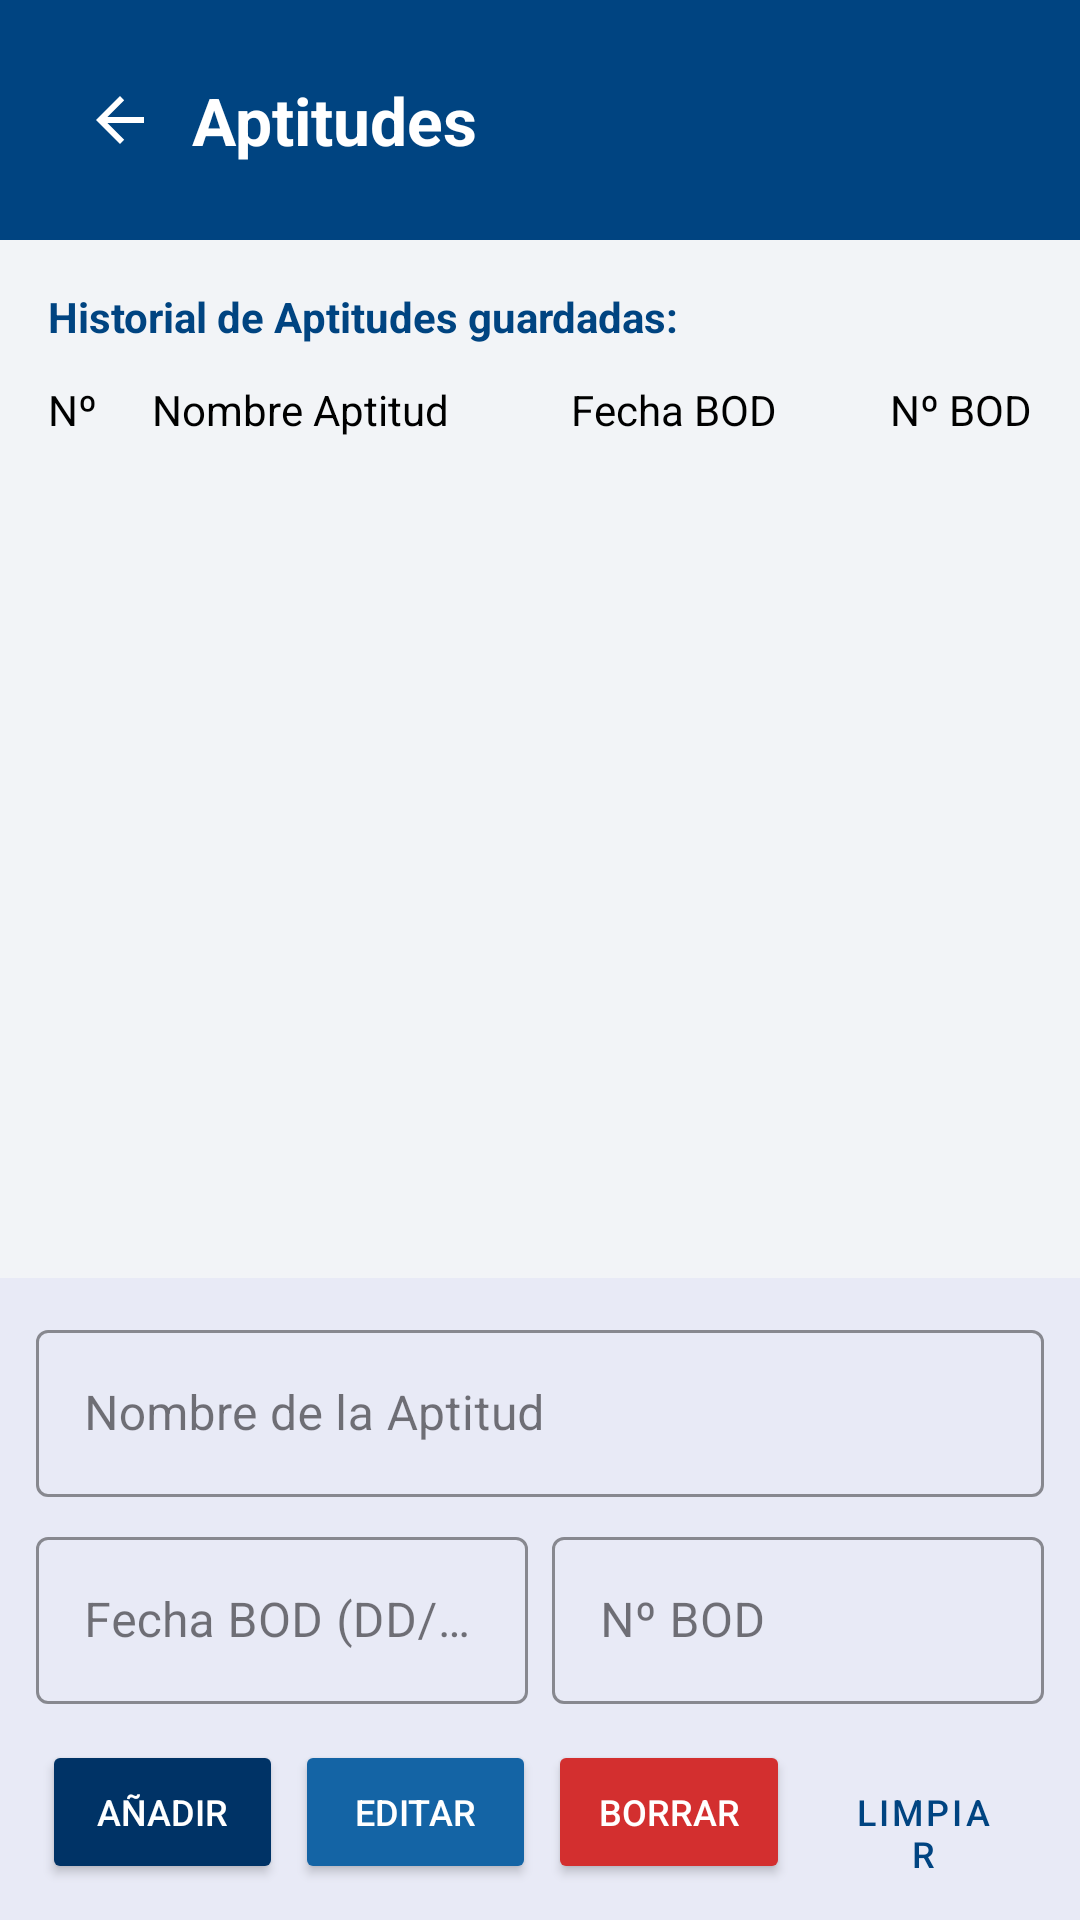

Produce the Android XML layout that renders to this screen, including the resource entries it uses.
<!-- AndroidManifest.xml: application theme Theme.MIEXMI -->
<!-- res/layout/activity_aptitudes.xml -->
<?xml version="1.0" encoding="utf-8"?>
<androidx.constraintlayout.widget.ConstraintLayout
    xmlns:android="http://schemas.android.com/apk/res/android"
    xmlns:app="http://schemas.android.com/apk/res-auto"
    xmlns:tools="http://schemas.android.com/tools"
    android:layout_width="match_parent"
    android:layout_height="match_parent"
    android:background="@color/gris_fondo_abajo">

    <View
        android:id="@+id/viewHeaderAptitudes"
        style="@style/EstiloCabeceraAzul"
        app:layout_constraintEnd_toEndOf="parent"
        app:layout_constraintStart_toStartOf="parent"
        app:layout_constraintTop_toTopOf="parent" />

    <ImageButton
        android:id="@+id/btnVolverAptitudes"
        style="@style/EstiloBotonVolver"
        android:contentDescription="@string/volver"
        android:src="@drawable/abc_ic_ab_back_material"
        app:tint="@color/white"
        app:layout_constraintStart_toStartOf="parent"
        app:layout_constraintTop_toTopOf="parent" />

    <TextView
        android:id="@+id/tvTituloAptitudes"
        style="@style/EstiloTituloPantalla"
        android:text="@string/aptitudes"
        app:layout_constraintBottom_toBottomOf="@+id/btnVolverAptitudes"
        app:layout_constraintStart_toEndOf="@+id/btnVolverAptitudes"
        app:layout_constraintTop_toTopOf="@+id/btnVolverAptitudes" />

    <LinearLayout
        android:id="@+id/layoutFormularioInferiorAptitudes"
        android:layout_width="match_parent"
        android:layout_height="wrap_content"
        android:orientation="vertical"
        android:padding="12dp"
        android:background="@color/blanco_insercion"
        app:layout_constraintBottom_toBottomOf="parent"
        app:layout_constraintEnd_toEndOf="parent"
        app:layout_constraintStart_toStartOf="parent">

        <com.google.android.material.textfield.TextInputLayout
            style="@style/Widget.MaterialComponents.TextInputLayout.OutlinedBox"
            android:layout_width="match_parent"
            android:layout_height="wrap_content"
            android:hint="@string/nombre_de_la_aptitud"
            app:boxStrokeColor="@color/bbva_blue">

            <com.google.android.material.textfield.TextInputEditText
                android:id="@+id/etNombreAptitud"
                android:layout_width="match_parent"
                android:layout_height="wrap_content"
                android:inputType="textCapSentences" />
        </com.google.android.material.textfield.TextInputLayout>

        <LinearLayout
            android:layout_width="match_parent"
            android:layout_height="wrap_content"
            android:layout_marginTop="8dp"
            android:orientation="horizontal"
            android:baselineAligned="false">

            <com.google.android.material.textfield.TextInputLayout
                style="@style/Widget.MaterialComponents.TextInputLayout.OutlinedBox"
                android:layout_width="0dp"
                android:layout_height="wrap_content"
                android:layout_weight="1"
                android:layout_marginEnd="4dp"
                android:hint="@string/fecha_bod_dd_mm_aaaa"
                app:boxStrokeColor="@color/bbva_blue">

                <com.google.android.material.textfield.TextInputEditText
                    android:id="@+id/etFechaBodAptitud"
                    android:layout_width="match_parent"
                    android:layout_height="wrap_content"
                    android:inputType="date"
                    android:focusable="false"
                    android:cursorVisible="false"
                    tools:ignore="TextContrastCheck" />
            </com.google.android.material.textfield.TextInputLayout>

            <com.google.android.material.textfield.TextInputLayout
                style="@style/Widget.MaterialComponents.TextInputLayout.OutlinedBox"
                android:layout_width="0dp"
                android:layout_height="wrap_content"
                android:layout_weight="1"
                android:layout_marginStart="4dp"
                android:hint="@string/n_bod"
                app:boxStrokeColor="@color/bbva_blue">

                <com.google.android.material.textfield.TextInputEditText
                    android:id="@+id/etNumBodAptitud"
                    android:layout_width="match_parent"
                    android:layout_height="wrap_content"
                    android:inputType="number"
                    android:maxLength="3"
                    tools:ignore="DuplicateSpeakableTextCheck,TextContrastCheck" />
            </com.google.android.material.textfield.TextInputLayout>
        </LinearLayout>

        <LinearLayout
            android:layout_width="match_parent"
            android:layout_height="wrap_content"
            android:layout_marginTop="12dp"
            android:orientation="horizontal">

            <Button
                android:id="@+id/btnAnadirAptitud"
                style="@style/EstiloBotonAnadir"
                android:text="@string/anadir" />

            <Button
                android:id="@+id/btnModificarAptitud"
                style="@style/EstiloBotonEditar"
                android:text="@string/editar" />

            <Button
                android:id="@+id/btnEliminarAptitud"
                style="@style/EstiloBotonBorrar"
                android:text="@string/borrar" />

            <Button
                android:id="@+id/btnLimpiarAptitud"
                style="@style/EstiloBotonLimpiar"
                android:text="@string/limpiar" />
        </LinearLayout>
    </LinearLayout>

    <TextView
        android:id="@+id/tvTituloListaAptitudes"
        android:layout_width="wrap_content"
        android:layout_height="wrap_content"
        android:layout_marginStart="16dp"
        android:layout_marginTop="16dp"
        android:text="@string/historial_de_aptitudes_guardadas"
        android:textColor="@color/bbva_blue"
        android:textStyle="bold"
        app:layout_constraintStart_toStartOf="parent"
        app:layout_constraintTop_toBottomOf="@+id/viewHeaderAptitudes" />

    <LinearLayout
        android:id="@+id/layoutTitulosColumnasAptitudes"
        android:layout_width="match_parent"
        android:layout_height="wrap_content"
        android:layout_marginTop="12dp"
        android:layout_marginHorizontal="16dp"
        android:orientation="horizontal"
        android:baselineAligned="false"
        app:layout_constraintTop_toBottomOf="@+id/tvTituloListaAptitudes">

        <TextView
            style="@style/EstiloTextoColumna"
            android:layout_weight="0.5"
            android:text="@string/nº"/>

        <TextView
            style="@style/EstiloTextoColumna"
            android:layout_weight="2"
            android:text="@string/nombre_aptitud"/>

        <TextView
            style="@style/EstiloTextoColumna"
            android:layout_weight="1.2"
            android:text="@string/fecha_bod"/>

        <TextView
            style="@style/EstiloTextoColumna"
            android:layout_weight="1"
            android:text="@string/n_bod"
            android:textAlignment="viewEnd"/>
    </LinearLayout>

    <androidx.recyclerview.widget.RecyclerView
        android:id="@+id/rvAptitudes"
        android:layout_width="0dp"
        android:layout_height="0dp"
        android:layout_marginTop="8dp"
        android:layout_marginHorizontal="16dp"
        app:layout_constraintTop_toBottomOf="@+id/layoutTitulosColumnasAptitudes"
        app:layout_constraintBottom_toTopOf="@+id/layoutFormularioInferiorAptitudes"
        app:layout_constraintEnd_toEndOf="parent"
        app:layout_constraintStart_toStartOf="parent"
        tools:listitem="@layout/item_aptitud" />

</androidx.constraintlayout.widget.ConstraintLayout>
<!-- res/layout/item_aptitud.xml (included above) -->
<?xml version="1.0" encoding="utf-8"?>
<LinearLayout
    xmlns:android="http://schemas.android.com/apk/res/android"
    xmlns:tools="http://schemas.android.com/tools"
    android:layout_width="match_parent"
    android:layout_height="wrap_content"
    android:orientation="vertical">

    <LinearLayout
        android:layout_width="match_parent"
        android:layout_height="wrap_content"
        android:orientation="horizontal"
        android:paddingVertical="12dp"
        android:paddingHorizontal="4dp"
        android:baselineAligned="false">

        <TextView
            android:id="@+id/tvItemNumAptitud"
            style="@style/EstiloItemSecundario"
            android:layout_weight="0.5"
            tools:text="1" />

        <TextView
            android:id="@+id/tvItemNombreAptitud"
            style="@style/EstiloTextoColumna"
            android:layout_weight="2"
            android:textSize="14sp"
            android:textStyle="bold"
            tools:text="Cazador Paracaidista" />

        <TextView
            android:id="@+id/tvItemFechaAptitud"
            style="@style/EstiloItemSecundario"
            android:layout_weight="1.2"
            tools:text="05/04/2019" />

        <TextView
            android:id="@+id/tvItemBodAptitud"
            style="@style/EstiloItemSecundario"
            android:layout_weight="1"
            android:textAlignment="viewEnd"
            tools:ignore="VisualLintSystemNav"
            tools:text="74" />

    </LinearLayout>

    <View
        android:layout_width="match_parent"
        android:layout_height="1dp"
        android:background="@color/blanco_lista" />

</LinearLayout>
<!-- resources referenced by this layout -->
<resources>
  <color name="bbva_blue">#004481</color>
  <color name="blanco_insercion">#E8EAF6</color>
  <color name="blanco_lista">#D1D5DB</color>
  <color name="gris_fondo_abajo">#F2F4F7</color>
  <color name="white">#FFFFFFFF</color>
  <string name="anadir">Añadir</string>
  <string name="aptitudes">Aptitudes</string>
  <string name="borrar">Borrar</string>
  <string name="editar">Editar</string>
  <string name="fecha_bod">Fecha BOD</string>
  <string name="fecha_bod_dd_mm_aaaa">Fecha BOD (DD/MM/AAAA)</string>
  <string name="historial_de_aptitudes_guardadas">Historial de Aptitudes guardadas:</string>
  <string name="limpiar">LIMPIAR</string>
  <string name="n_bod">Nº BOD</string>
  <string name="nombre_aptitud">Nombre Aptitud</string>
  <string name="nombre_de_la_aptitud">Nombre de la Aptitud</string>
  <string name="volver">Volver</string>
  <style name="EstiloBotonAnadir">
          <item name="android:layout_width">0dp</item>
          <item name="android:layout_height">wrap_content</item>
          <item name="android:layout_weight">1</item>
          <item name="android:layout_marginHorizontal">2dp</item>
          <item name="backgroundTint">@color/boton_anadir</item>
          <item name="android:textColor">@color/white</item>
          <item name="android:textSize">12sp</item>
      </style>
  <style name="EstiloBotonEditar">
          <item name="android:layout_width">0dp</item>
          <item name="android:layout_height">wrap_content</item>
          <item name="android:layout_weight">1</item>
          <item name="android:layout_marginHorizontal">2dp</item>
          <item name="backgroundTint">@color/boton_editar</item>
          <item name="android:textColor">@color/white</item>
          <item name="android:textSize">12sp</item>
      </style>
  <style name="EstiloBotonVolver">
          <item name="android:layout_width">48dp</item>
          <item name="android:layout_height">48dp</item>
          <item name="android:layout_marginStart">16dp</item>
          <item name="android:layout_marginTop">16dp</item>
          <item name="android:background">?android:attr/selectableItemBackgroundBorderless</item>
          <item name="android:contentDescription">@string/volver</item>
      </style>
  <style name="EstiloCabeceraAzul">
          <item name="android:layout_width">0dp</item>
          <item name="android:layout_height">80dp</item>
          <item name="android:background">@color/bbva_blue</item>
      </style>
  <style name="EstiloItemSecundario">
          <item name="android:layout_width">0dp</item>
          <item name="android:layout_height">wrap_content</item>
          <item name="android:textColor">@color/gris_claro</item>
          <item name="android:textSize">14sp</item>
      </style>
  <style name="EstiloTextoColumna">
          <item name="android:layout_width">0dp</item>
          <item name="android:layout_height">wrap_content</item>
          <item name="android:textColor">@color/negro_oscuro</item>
      </style>
  <style name="EstiloTituloPantalla">
          <item name="android:layout_width">wrap_content</item>
          <item name="android:layout_height">wrap_content</item>
          <item name="android:textColor">@color/white</item>
          <item name="android:textSize">22sp</item>
          <item name="android:textStyle">bold</item>
      </style>
  <style name="Theme.MIEXMI" parent="Base.Theme.MIEXMI" />
  <color name="boton_anadir">#003366</color>
  <color name="boton_eliminar">#D32F2F</color>
  <color name="boton_editar">#1464A5</color>
  <color name="boton_limpiar">#004481</color>
  <color name="gris_claro">#555555</color>
  <color name="negro_oscuro">#000000</color>
  <style name="Base.Theme.MIEXMI" parent="Theme.Material3.DayNight.NoActionBar">
          
          
      </style>
</resources>
